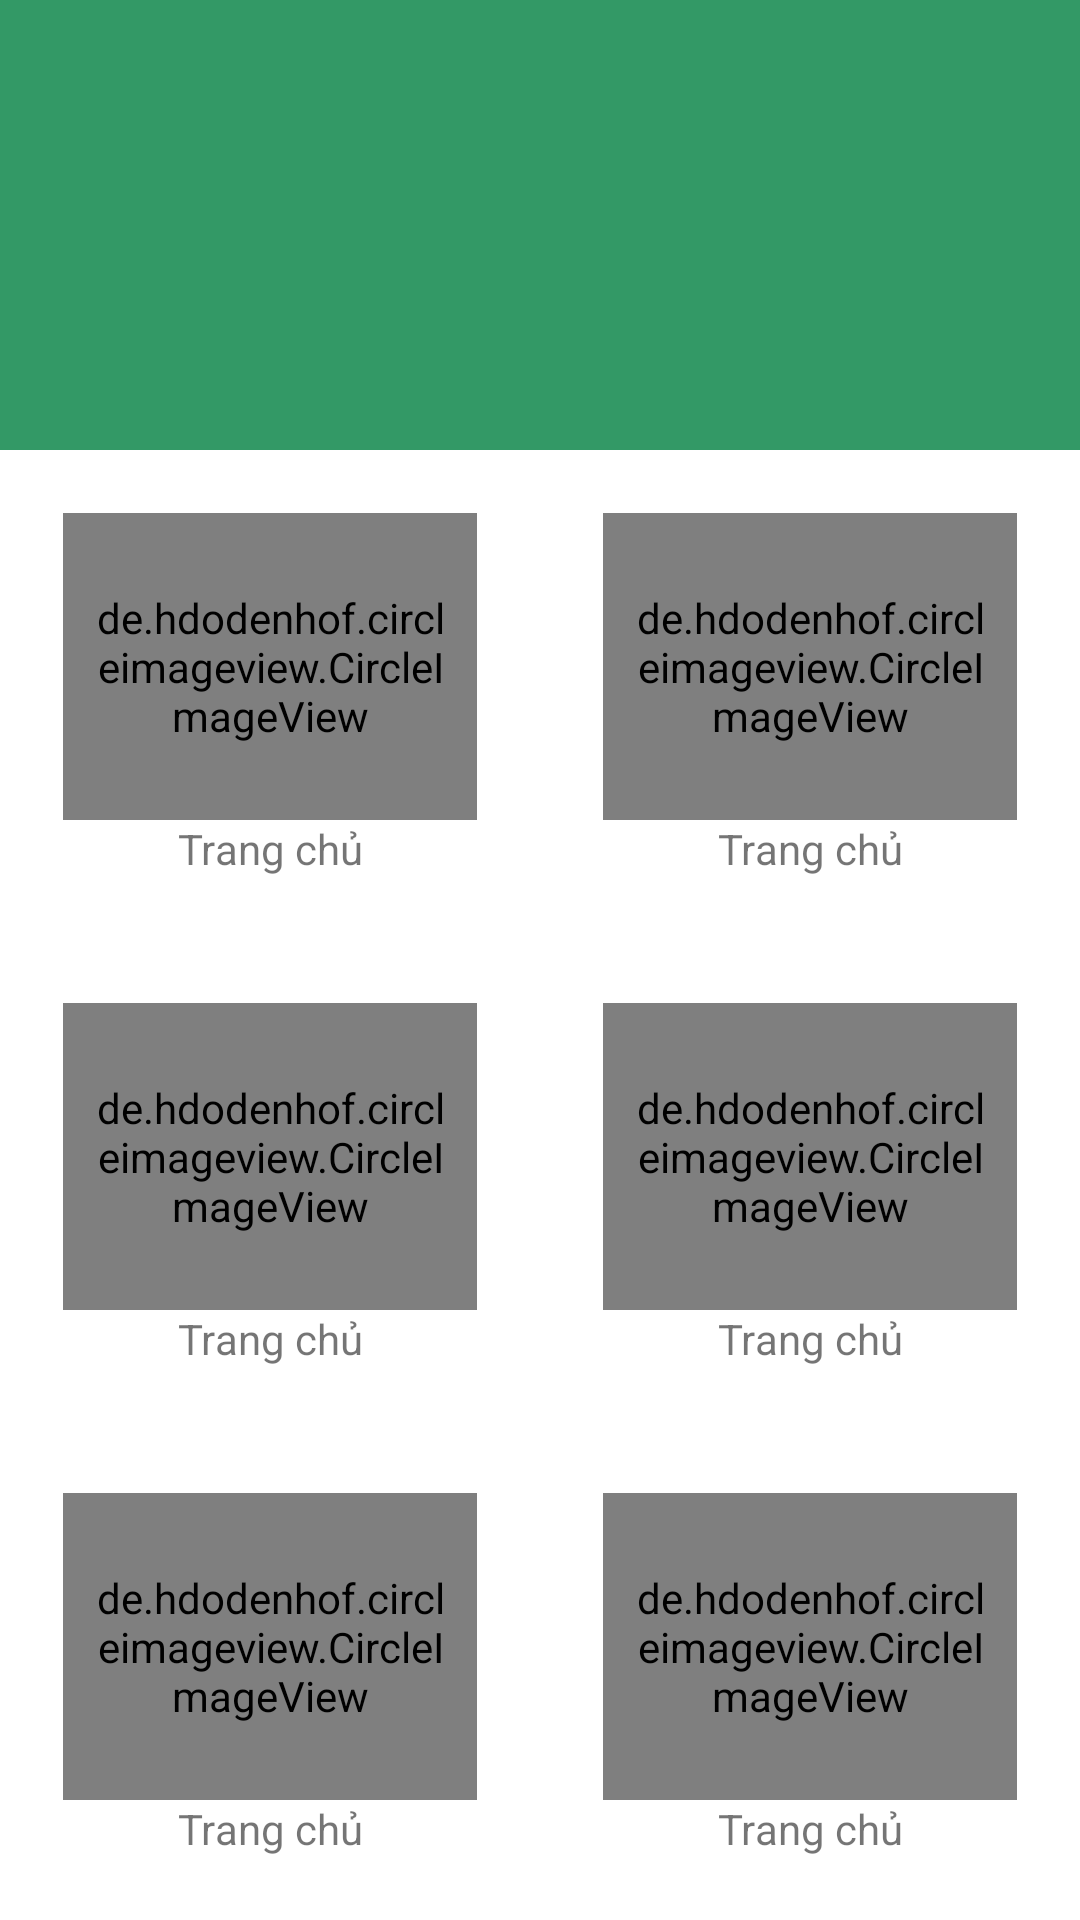

Produce the Android XML layout that renders to this screen, including the resource entries it uses.
<!-- AndroidManifest.xml: application theme Theme.AppCompat.Light.NoActionBar -->
<!-- res/layout/drawer_menu.xml -->
<?xml version="1.0" encoding="utf-8"?>
<LinearLayout xmlns:android="http://schemas.android.com/apk/res/android"
    android:layout_width="match_parent"
    android:layout_height="match_parent"
    android:background="@color/white"
    android:fitsSystemWindows="true"
    android:orientation="vertical">

    <LinearLayout
        android:layout_width="match_parent"
        android:background="@color/colorBackground"
        android:layout_height="150dp">

    </LinearLayout>

    <TableRow
        android:layout_width="match_parent"
        android:layout_height="0dp"
        android:layout_weight="1">

            <LinearLayout
                android:layout_width="0dp"
                android:layout_height="match_parent"
                android:layout_margin="16dp"
                android:layout_weight="1"
                android:padding="5dp"
                android:orientation="vertical">

                <de.hdodenhof.circleimageview.CircleImageView
                    android:layout_width="match_parent"
                    android:layout_height="0dp"
                    android:src="@drawable/ic_home"
                    android:padding="8dp"
                    android:layout_weight="1"/>

                <TextView
                    android:layout_width="match_parent"
                    android:layout_height="wrap_content"
                    android:gravity="center"
                    android:text="Trang chủ" />

            </LinearLayout>

            <LinearLayout
                android:layout_width="0dp"
                android:layout_height="match_parent"
                android:layout_margin="16dp"
                android:layout_weight="1"
                android:padding="5dp"
                android:orientation="vertical">

                <de.hdodenhof.circleimageview.CircleImageView
                    android:layout_width="match_parent"
                    android:layout_height="0dp"
                    android:src="@drawable/ic_news"
                    android:padding="8dp"
                    android:layout_weight="1"/>

                <TextView
                    android:layout_width="match_parent"
                    android:layout_height="wrap_content"
                    android:gravity="center"
                    android:text="Trang chủ" />

            </LinearLayout>


    </TableRow>
    <TableRow
        android:layout_width="match_parent"
        android:layout_height="0dp"
        android:layout_weight="1">

            <LinearLayout
                android:layout_width="0dp"
                android:layout_height="match_parent"
                android:layout_margin="16dp"
                android:layout_weight="1"
                android:padding="5dp"
                android:orientation="vertical">

                <de.hdodenhof.circleimageview.CircleImageView
                    android:layout_width="match_parent"
                    android:layout_height="0dp"
                    android:src="@drawable/ic_info"
                    android:padding="8dp"
                    android:layout_weight="1"/>

                <TextView
                    android:layout_width="match_parent"
                    android:layout_height="wrap_content"
                    android:gravity="center"
                    android:text="Trang chủ" />

            </LinearLayout>

            <LinearLayout
                android:layout_width="0dp"
                android:layout_height="match_parent"
                android:layout_margin="16dp"
                android:layout_weight="1"
                android:padding="5dp"
                android:orientation="vertical">

                <de.hdodenhof.circleimageview.CircleImageView
                    android:layout_width="match_parent"
                    android:layout_height="0dp"
                    android:src="@drawable/ic_home"
                    android:padding="8dp"
                    android:layout_weight="1"/>

                <TextView
                    android:layout_width="match_parent"
                    android:layout_height="wrap_content"
                    android:gravity="center"
                    android:text="Trang chủ" />

            </LinearLayout>


    </TableRow>
    <TableRow
        android:layout_width="match_parent"
        android:layout_height="0dp"
        android:layout_weight="1">

            <LinearLayout
                android:layout_width="0dp"
                android:layout_height="match_parent"
                android:layout_margin="16dp"
                android:layout_weight="1"
                android:padding="5dp"
                android:orientation="vertical">

                <de.hdodenhof.circleimageview.CircleImageView
                    android:layout_width="match_parent"
                    android:layout_height="0dp"
                    android:src="@drawable/ic_news"
                    android:padding="8dp"
                    android:layout_weight="1"/>

                <TextView
                    android:layout_width="match_parent"
                    android:layout_height="wrap_content"
                    android:gravity="center"
                    android:text="Trang chủ" />

            </LinearLayout>

            <LinearLayout
                android:layout_width="0dp"
                android:layout_height="match_parent"
                android:layout_margin="16dp"
                android:layout_weight="1"
                android:padding="5dp"
                android:orientation="vertical">

                <de.hdodenhof.circleimageview.CircleImageView
                    android:layout_width="match_parent"
                    android:layout_height="0dp"
                    android:src="@drawable/ic_info"
                    android:padding="8dp"
                    android:layout_weight="1"/>

                <TextView
                    android:layout_width="match_parent"
                    android:layout_height="wrap_content"
                    android:gravity="center"
                    android:text="Trang chủ" />

            </LinearLayout>


    </TableRow>


</LinearLayout>
<!-- resources referenced by this layout -->
<resources>
  <color name="colorBackground">#339966</color>
  <color name="white">#ffffff</color>
  <!-- drawable ic_home: png bitmap (drawable, 23000 bytes) -->
  <!-- drawable ic_info: png bitmap (drawable, 29768 bytes) -->
  <!-- drawable ic_news: png bitmap (drawable, 22152 bytes) -->
</resources>
